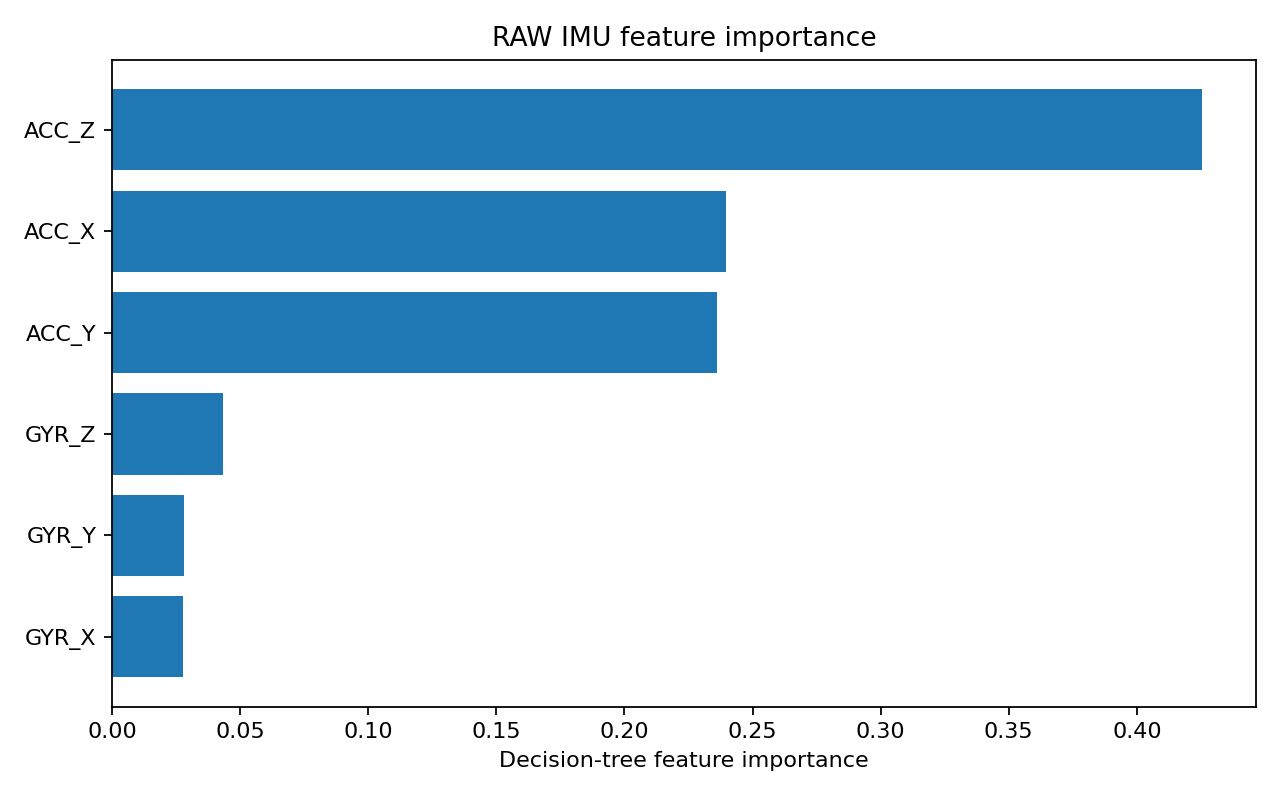

Data behind this chart, as committed beside it:
feature, importance
ACC_Z, 0.4252
ACC_X, 0.2398
ACC_Y, 0.2361
GYR_Z, 0.04327
GYR_Y, 0.02795
GYR_X, 0.02772
